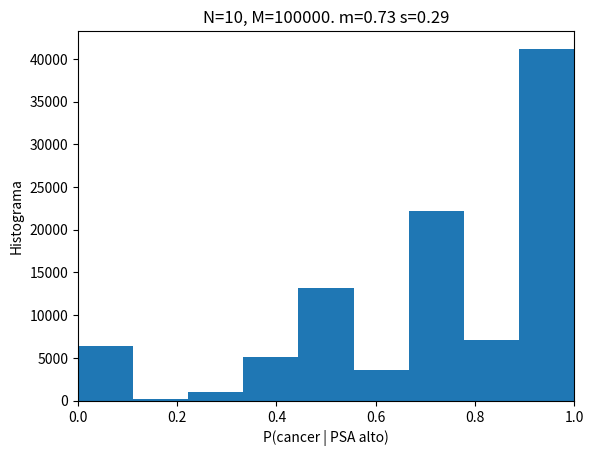

Generate this figure with matplotlib:

# El cancer de prostata es uno de los tipos mas comunes de cancer en hombres.
# Para saber si alguien tiene cancer de prostata los doctores hacen un
# examen que mide  los niveles de la proteina PSA (prostate specific
# antigen) que es producida unicamente por la prostata. 
# Niveles altos de PSA se correlacionan con la presencia de cancer.
# Sin embargo, la probabilidad de que una persona sin cancer tenga un
# nivel elevado de PSA es de 0.135, mientras que la probabilidad de
# que alguien con cancer tenga un nivel elevado de PSA es de 0.268.
# Si basado en otros factores se cree que una persona tiene
# probabilidad 0.7 de tener este cancer. Calcule:
# a) La probabilidad de tener cancer dado que hay niveles elevedos de
# PSA.
# b) La probabiidad de tener cancer dado que hay niveles bajos de PSA.

# Escriba una función de python llamada probabilidad_psa_cancer que
# soluciona el problema mencionado anteriormente a traves de un metodo montecarlo

# La solución se debe hacer para el caso general donde:

# - la probabilidad de tener PSA alto dado que no tiene cancer es la variable p_alto_PSA_dado_no_cancer, 

# - la probabilidad de tener PSA alto dado que tiene cancer es la variable p_alto_PSA_dado_cancer,

#- la probabilidad de tener cancer es la variable p_cancer.

#A la función probabilidad_psa_cancer deben entrar las tres variables
#anteriores en el orden p_alto_PSA_dado_no_cancer,
#p_alto_PSA_dado_cancer, p_cancer 

# La función debe devolver dos números: la probabilidad de cancer dado
# PSA alto y la probabilidad de cancer dado PSA bajo. 

#La función debe estar en un archivo llamado
# [redacted]
# [redacted]
#respuesta a esta actividad. 

# Al ejecutar "python ApellidoNombre_MagistralEjercicio08.py" no se
# debe producir ningún error. Se considera que el programa no corre si
# se demora más de un minuto en producir la respuesta. Cuando
# califiquemos vamos a llamar tres veces la función y la respuesta
# debe ser la misma hasta la segunda cifra decimal. 

# Solamente puede utilizar las funciones y métodos vistas en clase
# (videos o clases sincrónicas, o que ya se encuentren en el
# repositorio) . 

import numpy as np

def probabilidad_psa_cancer(p_alto_PSA_dado_no_cancer, p_alto_PSA_dado_cancer, p_cancer, n_individuos=100):
    cancer_positivo = 0
    cancer_negativo = 1
    cancer = np.random.random(n_individuos)

    ii_cancer = cancer < p_cancer
    cancer[ii_cancer] = cancer_positivo
    cancer[~ii_cancer] = cancer_negativo


    PSA_alto = 0
    PSA_bajo = 1
    psa = np.random.random(n_individuos)

    ii_psa_alto_y_cancer = ii_cancer & (psa<p_alto_PSA_dado_cancer)
    ii_psa_bajo_y_cancer = ii_cancer & ~(psa<p_alto_PSA_dado_cancer)
    ii_psa_alto_y_no_cancer = ~ii_cancer & (psa<p_alto_PSA_dado_no_cancer)
    ii_psa_bajo_y_no_cancer = ~ii_cancer & ~(psa<p_alto_PSA_dado_no_cancer)

    psa[ii_psa_alto_y_cancer] = PSA_alto
    psa[ii_psa_bajo_y_cancer] = PSA_bajo
    psa[ii_psa_alto_y_no_cancer] = PSA_alto
    psa[ii_psa_bajo_y_no_cancer] = PSA_bajo


    # Probabilidad de tener cancer dado que el PSA es alto
    ii_cancer_y_PSA_alto = (cancer==cancer_positivo) & (psa==PSA_alto)

    if len(psa[psa==PSA_alto]):
        a =  len(cancer[ii_cancer_y_PSA_alto])/len(psa[psa==PSA_alto])
    else:
        a = 0

    # Probabilidad de tener cancer dado que el PSA es bajo
    ii_cancer_y_PSA_bajo = (cancer==cancer_positivo) & (psa==PSA_bajo)
    if len(psa[psa==PSA_bajo])>0:
        b =  len(cancer[ii_cancer_y_PSA_bajo])/len(psa[psa==PSA_bajo])
    else:
        b = 0

    return a, b


import matplotlib.pyplot as plt

lista_a = []
lista_b = []

for m in range(100000):
    a, b =  probabilidad_psa_cancer(0.2, 0.4, 0.6, n_individuos=10)
    lista_a.append(a)
    lista_b.append(b)

plt.figure()
plt.hist(lista_a, bins=9, alpha=1.0)
plt.title("N={}, M={}. m={:.2f} s={:.2f}".format(10,100000, np.mean(lista_a), np.std(lista_a)))
plt.xlabel("P(cancer | PSA alto)")
plt.ylabel("Histograma")
plt.xlim([0,1])
plt.savefig("proba_montecarlo.png")
